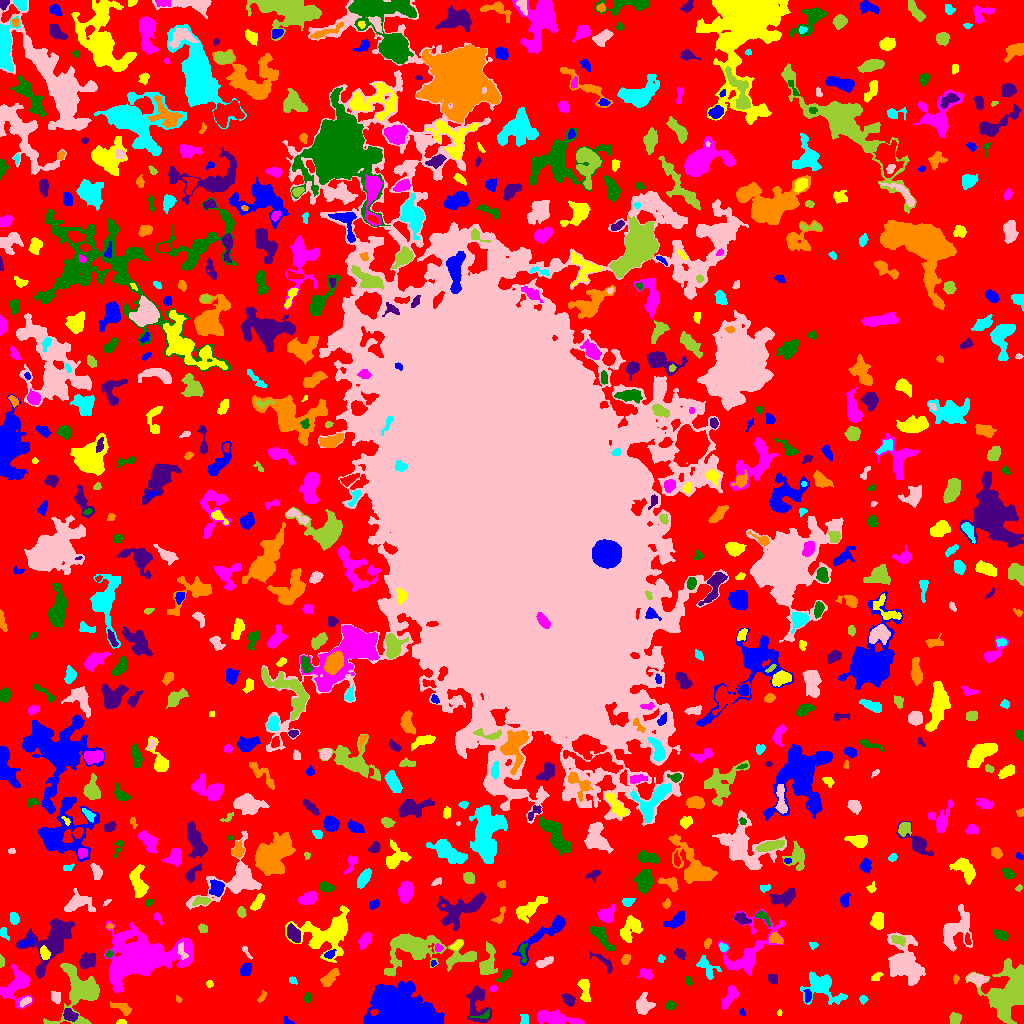

The file beside this chart, header and first rows:
ID, X, Y, A, B, theta, total_flux, mu_max, mu_median, mu_mean, R_fwhm, R_e, R10, R90, x_start, x_end, y_start, y_end, area, greylevel
0, 512.4, 504.5, 312.3, 307.2, 0.2091, 1109289, 9.0, 1.0, 1.653, 72.32, 219.4, 85.22, 353.8, 0, 1023, 0, 1023, 671080, 1.653
1, 287.3, 2.593, 2.643, 1.489, -0.9696, 59.0, 2.0, 1.0, 1.073, 3.478, 2.111, 0.7979, 3.192, 284, 294, 0, 7, 55, 6.073
2, 121, 1.321, 2.32, 1.195, 0.01764, 109.0, 6.0, 2.0, 2.319, 2.459, 2.034, 0.5642, 3.338, 116, 126, 0, 4, 47, 6.319
3, 555, 5.254, 11.32, 2.538, -0.1576, 1165, 8.0, 2.0, 2.606, 6.308, 5.971, 2.257, 9.69, 537, 584, 0, 14, 447, 6.606
4, 482.7, 7.683, 5.496, 1.824, 0.2126, 104.0, 2.0, 1.0, 1.238, 5.046, 2.932, 1.262, 4.687, 469, 489, 5, 14, 84, 7.238
5, 69.36, 8.47, 3.684, 2.65, -0.6304, 398.0, 5.0, 3.0, 2.618, 5.078, 3.989, 1.493, 6.024, 63, 78, 2, 15, 152, 7.618
6, 121.4, 15.58, 5.83, 2.444, -0.3836, 441.0, 4.0, 3.0, 2.706, 7.069, 4.406, 1.871, 6.604, 110, 131, 8, 22, 163, 5.706
7, 524.4, 3.566, 2.58, 1.967, -1.525, 221.0, 5.0, 3.0, 2.663, 3.785, 2.821, 1.128, 4.334, 520, 528, 0, 9, 83, 6.663
8, 643.9, 18.6, 4.844, 3.887, -1.568, 877.0, 7.0, 3.0, 3.335, 5.585, 5.109, 2.034, 8.038, 636, 655, 9, 31, 263, 6.335
9, 954.6, 4.716, 2.621, 2.564, 0.7339, 338.0, 6.0, 3.0, 2.704, 4.549, 3.338, 1.262, 5.202, 949, 961, 0, 11, 125, 6.704
10, 227.5, 5.495, 4.636, 2.051, -1.571, 190.0, 4.0, 1.0, 1.508, 3.656, 3.29, 1.128, 5.698, 223, 231, 0, 15, 126, 5.508
11, 742, 11.2, 1.971, 1.423, -1.108, 96.0, 4.0, 2.0, 2.286, 3.241, 2.034, 0.7979, 3.192, 739, 745, 8, 15, 42, 6.286
12, 779.2, 10.65, 1.508, 0.936, 1.563, 43.0, 3.0, 1.0, 1.387, 2.185, 1.493, 0.5642, 2.326, 777, 782, 8, 14, 31, 6.387
13, 730.2, 27.81, 6.041, 2.507, 1.056, 474.0, 5.0, 2.0, 2.07, 4.951, 4.442, 1.693, 7.024, 721, 738, 14, 38, 229, 6.07
14, 670.4, 18.18, 2.209, 2.018, 0.6879, 261.0, 8.0, 3.0, 3.035, 3.141, 2.646, 0.9772, 4.297, 665, 676, 14, 23, 86, 7.035
15, 568.5, 23.65, 3.132, 2.109, -0.8768, 366.0, 8.0, 2.0, 2.691, 3.827, 3.29, 1.262, 5.202, 561, 575, 17, 30, 136, 7.691
16, 178.2, 24.44, 1.821, 1.202, -0.8166, 52.0, 3.0, 1.0, 1.368, 2.185, 1.784, 0.5642, 2.877, 176, 182, 21, 28, 38, 5.368
17, 863.2, 23.88, 2.028, 1.792, 0.8162, 105.0, 4.0, 2.0, 1.694, 3.241, 2.459, 0.7979, 3.868, 859, 868, 19, 28, 62, 5.694
18, 25.8, 22.4, 3.138, 1.554, 0.6261, 102.0, 3.0, 1.0, 1.172, 2.877, 2.585, 0.9772, 4.297, 20, 31, 16, 27, 87, 7.172
19, 81.44, 32.83, 12.41, 9.894, 1.495, 4816, 18.0, 3.0, 4.548, 6.794, 8.667, 3.09, 15.61, 43, 99, 0, 60, 1059, 7.548
20, 785.5, 21.46, 2.151, 1.134, 0.6739, 65.0, 4.0, 1.0, 1.625, 2.326, 1.784, 0.5642, 3.038, 782, 790, 18, 25, 40, 5.625
21, 399.9, 9.524, 11.31, 8.074, -0.1689, 58826, 148.0, 11.0, 25.13, 9.062, 9.045, 3.613, 19.08, 363, 444, 0, 42, 2341, 28.13
22, 584.5, 34.41, 6.709, 2.552, -1.407, 590.0, 8.0, 3.0, 2.85, 4.146, 4.72, 1.693, 7.313, 577, 590, 22, 44, 207, 5.85
23, 17.33, 38.52, 9.213, 6.467, 1.131, 2151, 13.0, 3.0, 3.69, 4.951, 6.84, 2.394, 11.81, 0, 32, 15, 59, 583, 6.69
24, 307.5, 25.26, 2.293, 1.634, 1.571, 86.0, 3.0, 1.0, 1.246, 2.877, 2.459, 0.7979, 3.868, 304, 311, 21, 31, 69, 6.246
25, 477.3, 19.98, 10.45, 5.353, -1.454, 1242, 6.0, 3.0, 2.754, 9.009, 7.114, 2.706, 10.7, 465, 491, 1, 38, 451, 5.754
26, 262.1, 26.69, 3.571, 1.509, 1.026, 125.0, 4.0, 2.0, 1.866, 3.742, 2.706, 0.9772, 4.107, 257, 266, 21, 33, 67, 4.866
27, 821.1, 37.05, 9.788, 6.141, -0.5207, 2431, 11.0, 3.0, 3.94, 6.77, 6.979, 2.646, 12.06, 800, 847, 19, 52, 617, 6.94
28, 55.87, 26.53, 2.979, 2.372, -1.271, 147.0, 2.0, 1.0, 1.324, 5.642, 3.385, 1.493, 5.202, 51, 60, 20, 32, 111, 5.324
29, 994.9, 27.39, 2.17, 1.828, 1.551, 208.0, 6.0, 3.0, 2.633, 3.656, 2.585, 0.9772, 3.949, 991, 999, 22, 32, 79, 14.63
30, 238.2, 28.26, 5.001, 2.27, 0.1011, 334.0, 4.0, 2.0, 1.815, 5.781, 4.184, 1.596, 6.652, 228, 247, 24, 33, 184, 5.815
31, 807.6, 27.89, 3.33, 1.666, -1.546, 175.0, 3.0, 2.0, 2.011, 4.146, 3.038, 1.262, 4.652, 803, 811, 21, 34, 87, 8.011
32, 209.2, 39.78, 1.627, 1.555, 1.298, 109.0, 5.0, 2.0, 2.224, 2.585, 1.954, 0.7979, 3.192, 206, 213, 36, 43, 49, 6.224
33, 492.7, 34.23, 1.811, 1.706, 0.312, 73.0, 3.0, 2.0, 1.622, 2.764, 2.185, 0.7979, 3.338, 489, 496, 32, 38, 45, 5.622
34, 688.5, 42.38, 2.522, 1.463, -1.304, 120.0, 4.0, 2.0, 2.222, 3.909, 2.523, 0.7979, 3.742, 686, 692, 38, 47, 54, 5.222
35, 772.5, 44.55, 2.404, 2.037, -0.6538, 166.0, 4.0, 1.0, 1.785, 3.613, 2.706, 1.128, 4.652, 768, 777, 39, 49, 93, 5.785
36, 955.5, 44.8, 2.135, 1.36, 1.571, 50.0, 2.0, 1.0, 0.9804, 3.568, 2.111, 0.7979, 3.29, 953, 959, 39, 49, 51, 5.98
37, 292.7, 43.31, 1.839, 1.543, -0.6853, 74.0, 3.0, 1.0, 1.37, 2.764, 2.111, 0.7979, 3.29, 289, 297, 39, 47, 54, 6.37
38, 977.9, 44.49, 4.833, 2.229, -0.1356, 484.0, 6.0, 2.0, 2.602, 5.382, 4.029, 1.596, 6.232, 966, 988, 36, 50, 186, 7.602
39, 1010, 31.55, 11.91, 8.8, 1.122, 8243, 23.0, 4.0, 5.969, 8.311, 9.219, 3.478, 17.21, 965, 1023, 0, 65, 1381, 8.969
40, 314.1, 55.23, 4.259, 2.627, 1.486, 474.0, 5.0, 3.0, 2.724, 5.352, 4.184, 1.693, 6.507, 309, 320, 45, 63, 174, 6.724
41, 245.1, 53.63, 2.851, 2.445, 0.9145, 309.0, 7.0, 2.0, 2.255, 2.821, 3.241, 1.128, 5.412, 240, 251, 48, 61, 137, 6.255
42, 876.6, 46.91, 3.047, 1.71, 0.5494, 216.0, 6.0, 3.0, 2.734, 3.568, 2.821, 1.128, 4.406, 871, 883, 43, 51, 79, 5.734
43, 645.1, 49.86, 3.516, 2.47, -0.3478, 411.0, 6.0, 3.0, 3.211, 4.983, 3.656, 1.382, 5.642, 637, 652, 44, 55, 128, 6.211
44, 505.2, 47.93, 4.308, 1.978, 0.6929, 335.0, 6.0, 3.0, 2.863, 4.478, 3.432, 1.262, 5.382, 496, 511, 41, 54, 117, 5.863
45, 87.06, 62.4, 4.499, 3.085, 0.4907, 908.0, 10.0, 4.0, 4.036, 4.951, 4.514, 1.693, 7.334, 79, 95, 55, 71, 225, 7.036
46, 328.5, 44.03, 4.609, 2.346, 0.7174, 476.0, 7.0, 2.0, 2.333, 4.029, 3.7, 1.382, 6.383, 320, 339, 37, 55, 204, 7.333
47, 706.3, 56.37, 6.897, 3.676, -0.8431, 401.0, 6.0, 1.0, 1.721, 3.613, 4.583, 1.493, 7.674, 696, 721, 44, 68, 233, 5.721
48, 544.7, 61.4, 4.808, 1.75, 0.405, 307.0, 5.0, 2.0, 2.225, 4.37, 3.613, 1.493, 5.499, 535, 553, 56, 67, 138, 7.225
49, 1.193, 62.75, 2.77, 1.14, -1.506, 140.0, 6.0, 2.0, 2.5, 2.821, 2.111, 0.7979, 3.432, 0, 4, 56, 69, 56, 6.5
50, 799.8, 56.13, 2.833, 2.165, 0.7671, 260.0, 7.0, 2.0, 1.926, 2.764, 3.038, 1.128, 4.983, 794, 806, 50, 63, 135, 6.926
51, 433.3, 60.32, 1.529, 1.183, 1.538, 50.0, 3.0, 2.0, 1.515, 2.326, 1.596, 0.5642, 2.523, 431, 436, 57, 63, 33, 6.515
52, 44.47, 70.53, 3.049, 2.061, -1.025, 187.0, 4.0, 1.0, 1.585, 4.146, 3.038, 1.128, 5.046, 40, 50, 64, 78, 118, 8.585
53, 139, 65.22, 17.4, 9.475, 0.2497, 26043, 44.0, 5.0, 9.405, 11.14, 12.32, 4.583, 23.32, 104, 193, 31, 103, 2769, 12.41
54, 109.4, 69.58, 1.823, 1.57, 0.8325, 133.0, 5.0, 3.0, 2.83, 2.985, 2.111, 0.7979, 3.29, 106, 113, 66, 73, 47, 8.83
55, 603.7, 61.97, 7.723, 2.191, -0.6969, 165.0, 3.0, 1.0, 1.071, 3.7, 3.432, 1.262, 5.585, 589, 612, 50, 72, 154, 5.071
56, 625.7, 64.08, 2.649, 1.796, 1.185, 176.0, 5.0, 2.0, 2.047, 3.29, 2.821, 0.9772, 4.334, 621, 630, 59, 69, 86, 6.047
57, 661.2, 64.29, 1.843, 1.699, -0.6958, 56.0, 2.0, 1.0, 1.077, 3.7, 2.111, 0.7979, 3.432, 658, 665, 61, 69, 52, 5.077
58, 182.3, 71.49, 4.905, 1.595, -1.292, 79.0, 2.0, 1.0, 0.7315, 4.82, 3.241, 0.9772, 4.549, 177, 188, 64, 81, 108, 9.731
59, 419.2, 74.3, 22.58, 8.482, -0.1233, 4905, 11.0, 2.0, 3.383, 9.062, 10.65, 3.989, 18.81, 384, 476, 47, 90, 1450, 6.383
... 729 more rows
